Run: headless pygame with SDL's dummy video driver; simulated clock (each Clock.tick advances the game by its frame time, no real sleeping); random seed 0; keys injected as events and as key.get_pressed() state; no mouse input.
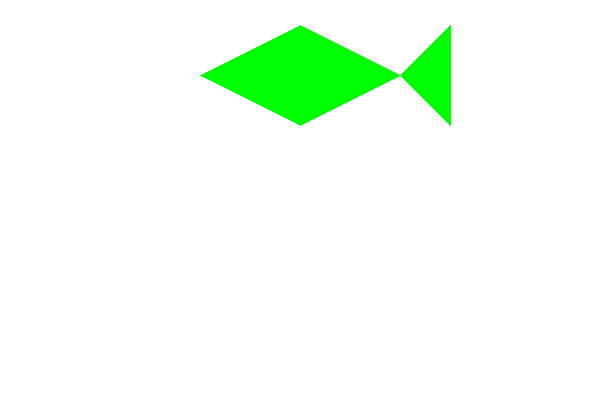
Frame 1 of 4 · flips 1–60 · no input
Frame 2 of 4 · flips 61–180 · tapped SPACE, RETURN · held RIGHT (→), D · screen unchanged from frame 1, image omitted
Frame 3 of 4 · flips 181–300 · held DOWN (↓), S · screen unchanged from frame 2, image omitted
Frame 4 of 4 · flips 301–420 · held LEFT (←), A, UP (↑), W · screen unchanged from frame 3, image omitted

The pygame program that drew these frames:

import pygame
import sys
from pygame.locals import *


pygame.init()


size = width, height = 600, 400
white = (255,255,255)
black = (0, 0, 0)
green = (0,255,0)

points = [(200,75), (300,25), (400,75), (450,25), (450,125),(400,75),(300,125)]

screen = pygame.display.set_mode(size)
pygame.display.set_caption('fish')

clock = pygame.time.Clock()

while True:
    for each in pygame.event.get():
        if each.type == QUIT:
            sys.exit()

    screen.fill(white)

    pygame.draw.polygon(screen, green, points,0)

    pygame.display.flip()

    clock.tick(10)
    
